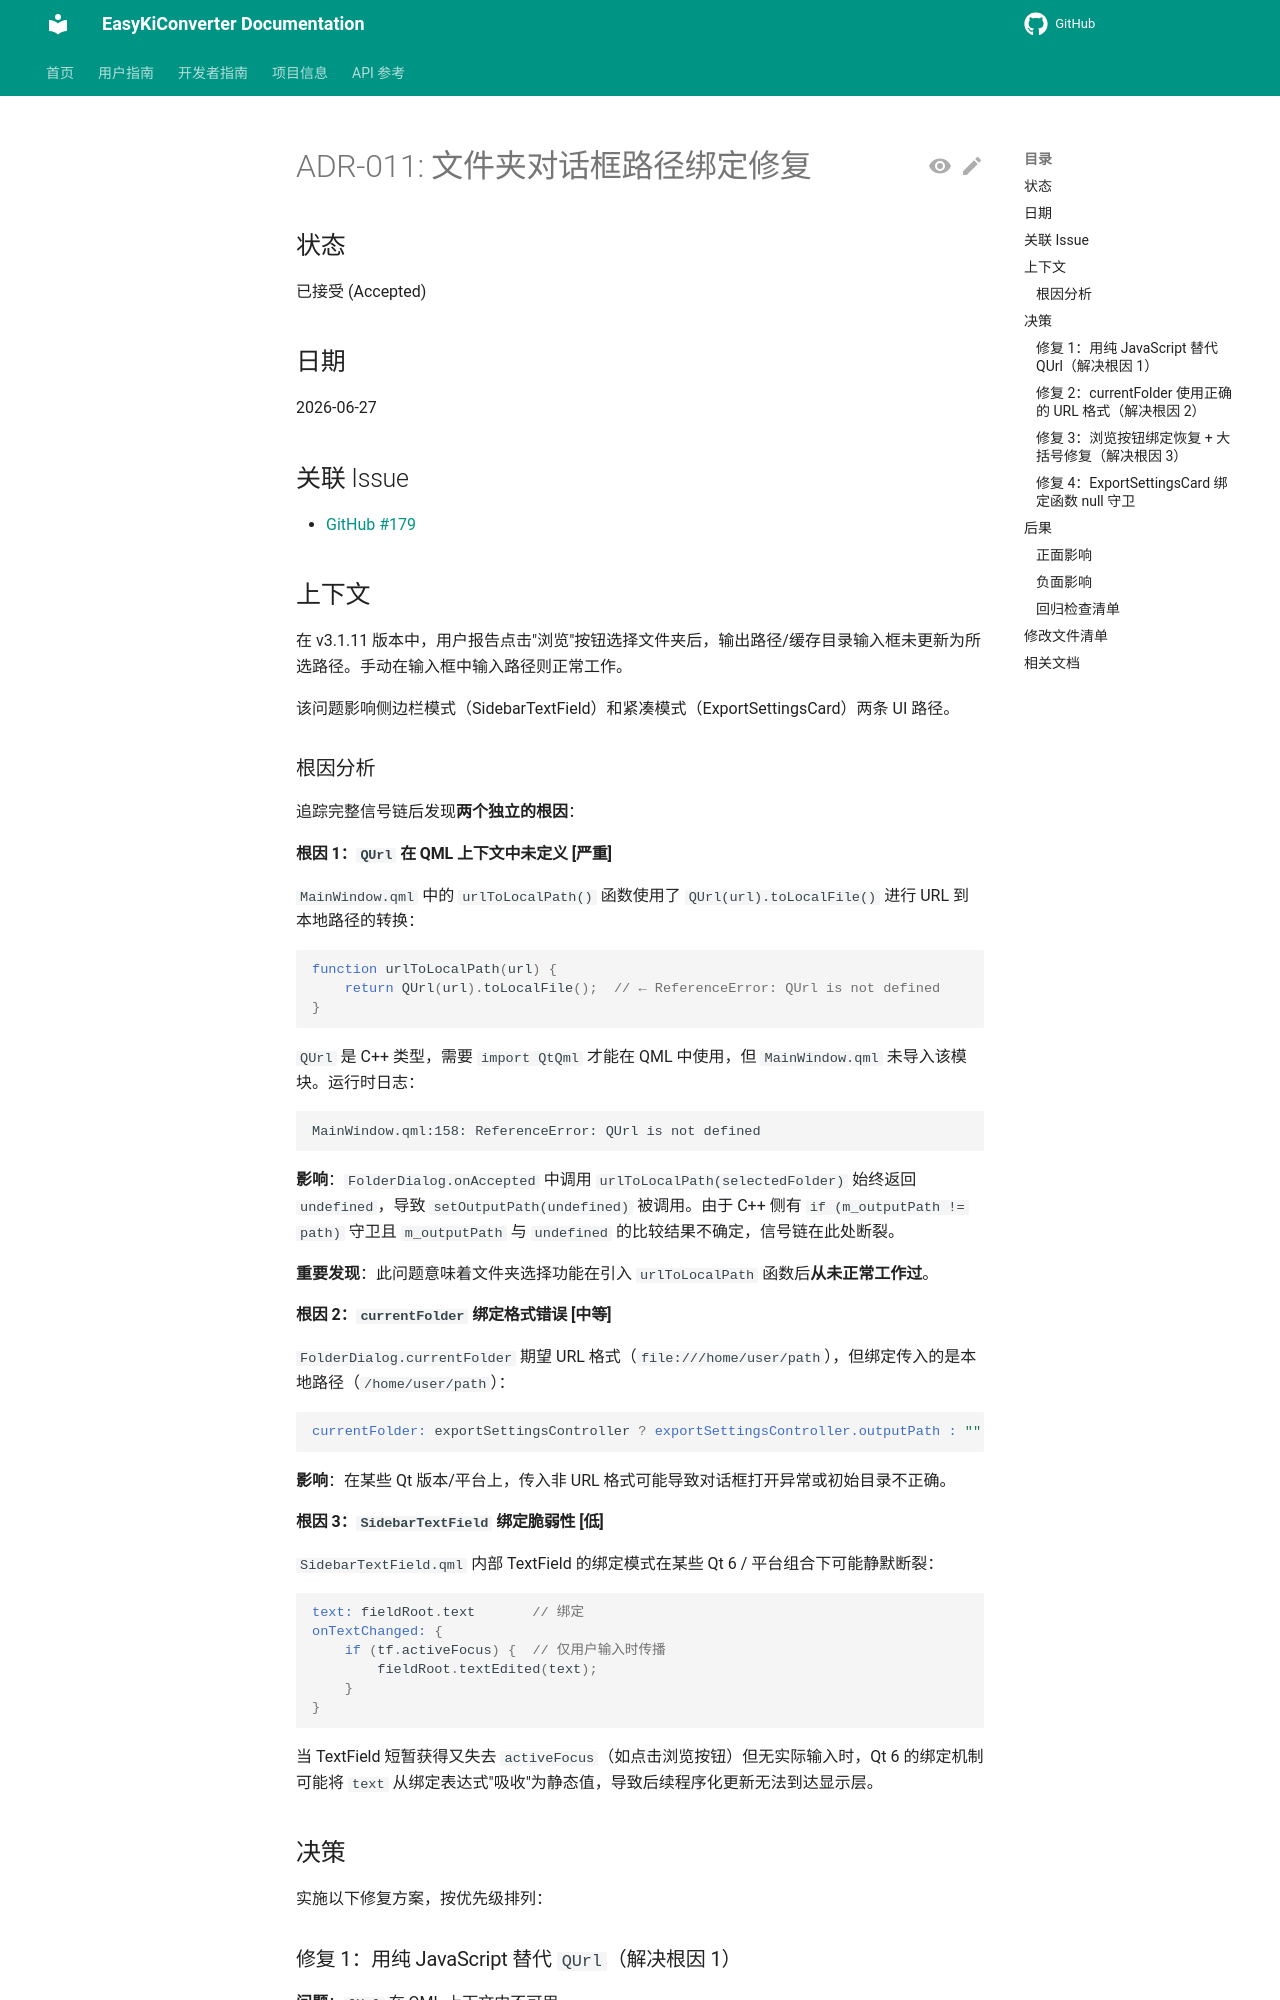

repository: EasyKiconverter/EasyKiConverter · page: project/adr/011-folder-dialog-path-binding-fix/index.html · generator: mkdocs

# ADR-011: 文件夹对话框路径绑定修复

## 状态
已接受 (Accepted)

## 日期
2026-06-27

## 关联 Issue
- [GitHub #179](https://github.com/EasyKiconverter/EasyKiConverter/issues/179)

## 上下文

在 v3.1.11 版本中，用户报告点击"浏览"按钮选择文件夹后，输出路径/缓存目录输入框未更新为所选路径。手动在输入框中输入路径则正常工作。

该问题影响侧边栏模式（SidebarTextField）和紧凑模式（ExportSettingsCard）两条 UI 路径。

### 根因分析

追踪完整信号链后发现**两个独立的根因**：

#### 根因 1：`QUrl` 在 QML 上下文中未定义 [严重]

`MainWindow.qml` 中的 `urlToLocalPath()` 函数使用了 `QUrl(url).toLocalFile()` 进行 URL 到本地路径的转换：

```qml
function urlToLocalPath(url) {
    return QUrl(url).toLocalFile();  // ← ReferenceError: QUrl is not defined
}
```

`QUrl` 是 C++ 类型，需要 `import QtQml` 才能在 QML 中使用，但 `MainWindow.qml` 未导入该模块。运行时日志：

```
MainWindow.qml:158: ReferenceError: QUrl is not defined
```

**影响**：`FolderDialog.onAccepted` 中调用 `urlToLocalPath(selectedFolder)` 始终返回 `undefined`，导致 `setOutputPath(undefined)` 被调用。由于 C++ 侧有 `if (m_outputPath != path)` 守卫且 `m_outputPath` 与 `undefined` 的比较结果不确定，信号链在此处断裂。

**重要发现**：此问题意味着文件夹选择功能在引入 `urlToLocalPath` 函数后**从未正常工作过**。

#### 根因 2：`currentFolder` 绑定格式错误 [中等]

`FolderDialog.currentFolder` 期望 URL 格式（`file:///home/user/path`），但绑定传入的是本地路径（`/home/user/path`）：

```qml
currentFolder: exportSettingsController ? exportSettingsController.outputPath : ""
```

**影响**：在某些 Qt 版本/平台上，传入非 URL 格式可能导致对话框打开异常或初始目录不正确。

#### 根因 3：`SidebarTextField` 绑定脆弱性 [低]

`SidebarTextField.qml` 内部 TextField 的绑定模式在某些 Qt 6 / 平台组合下可能静默断裂：

```qml
text: fieldRoot.text       // 绑定
onTextChanged: {
    if (tf.activeFocus) {  // 仅用户输入时传播
        fieldRoot.textEdited(text);
    }
}
```

当 TextField 短暂获得又失去 `activeFocus`（如点击浏览按钮）但无实际输入时，Qt 6 的绑定机制可能将 `text` 从绑定表达式"吸收"为静态值，导致后续程序化更新无法到达显示层。

## 决策

实施以下修复方案，按优先级排列：
